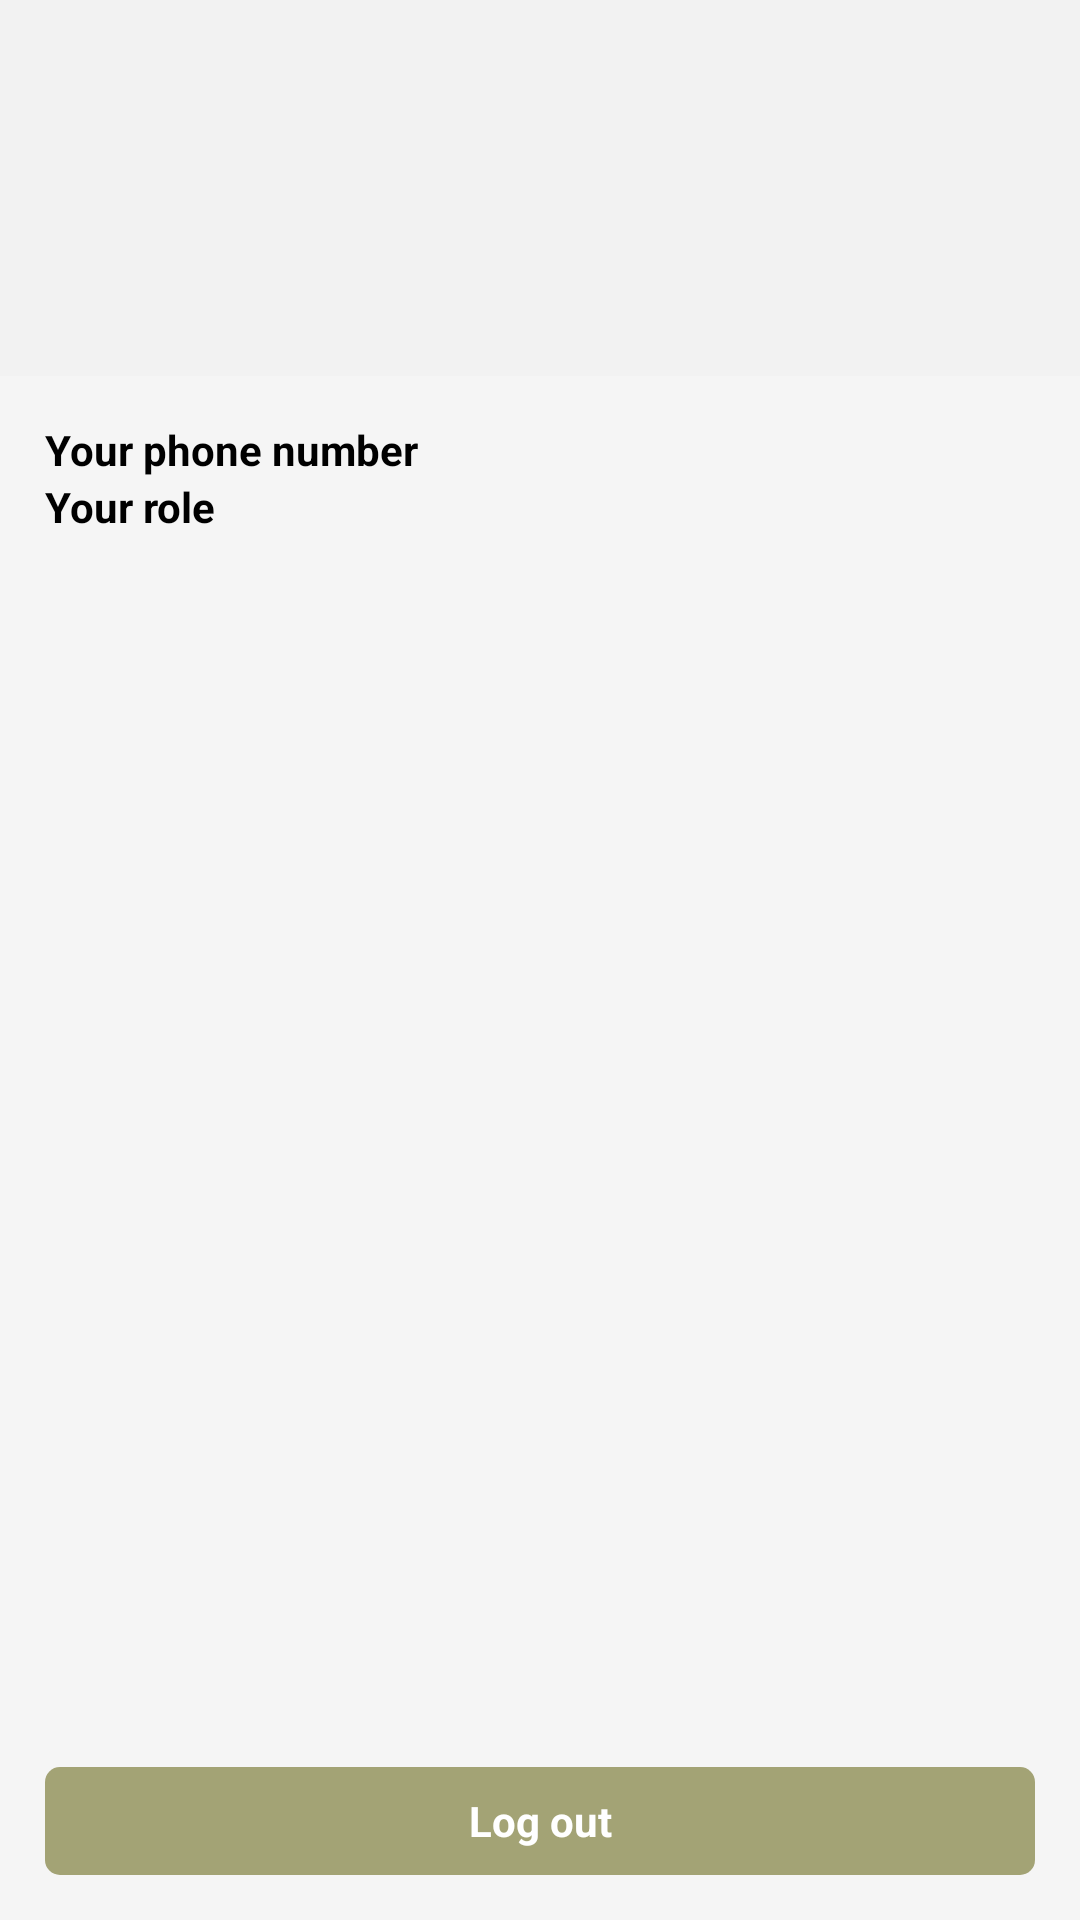

Here is an Android app screen rendered from its layout file. Give the layout XML and the strings, colors and styles it references.
<!-- AndroidManifest.xml: application theme Theme.RelaxAPP -->
<!-- res/layout/fragment_user_profile.xml -->
<?xml version="1.0" encoding="utf-8"?>
<LinearLayout xmlns:android="http://schemas.android.com/apk/res/android"
    xmlns:app="http://schemas.android.com/apk/res-auto"
    android:orientation="vertical"
    android:layout_width="match_parent"
    android:layout_height="match_parent">

    <include layout="@layout/toolbar" />

    <LinearLayout
        android:orientation="vertical"
        android:background="?attr/colorNav"
        android:layout_width="match_parent"
        android:layout_height="wrap_content"
        android:paddingHorizontal="@dimen/horizontal_margin"
        android:gravity="center_horizontal">

        <ImageView
            android:id="@+id/userAvatar"
            android:layout_width="wrap_content"
            android:layout_height="wrap_content"
            android:layout_marginVertical="15dp"
            android:src="@drawable/placeholder"
            app:tint="?attr/colorTextAndTint" />

        <TextView
            android:id="@+id/userName"
            android:layout_width="wrap_content"
            android:layout_height="wrap_content"
            android:layout_marginHorizontal="@dimen/horizontal_margin"
            android:textSize="18sp"
            android:textStyle="bold"
            android:textColor="?attr/colorTextAndTint" />

        <View
            android:layout_width="match_parent"
            android:layout_height="15dp" />
    </LinearLayout>

    <LinearLayout
        android:orientation="horizontal"
        android:layout_width="match_parent"
        android:layout_height="wrap_content"
        android:layout_marginTop="@dimen/vertical_margin"
        android:layout_marginStart="@dimen/horizontal_margin">

        <TextView
            android:layout_width="wrap_content"
            android:layout_height="wrap_content"
            android:text="@string/your_phone"
            android:textSize="14sp"
            android:textStyle="bold"
            android:textColor="?attr/colorTextAndTint" />

        <TextView
            android:id="@+id/userPhone"
            android:layout_width="match_parent"
            android:layout_height="wrap_content"
            android:layout_marginHorizontal="5dp"
            android:textSize="14sp"
            android:textStyle="normal"
            android:textColor="?attr/colorTextAndTint" />
    </LinearLayout>

    <LinearLayout
        android:orientation="horizontal"
        android:layout_width="match_parent"
        android:layout_height="wrap_content"
        android:layout_marginStart="@dimen/horizontal_margin">

        <TextView
            android:layout_width="wrap_content"
            android:layout_height="wrap_content"
            android:text="@string/your_role"
            android:textSize="14sp"
            android:textStyle="bold"
            android:textColor="?attr/colorTextAndTint" />

        <TextView
            android:id="@+id/userRole"
            android:layout_width="match_parent"
            android:layout_height="wrap_content"
            android:layout_marginHorizontal="5dp"
            android:textSize="14sp"
            android:textStyle="normal"
            android:textColor="?attr/colorTextAndTint" />
    </LinearLayout>

    <LinearLayout
        android:orientation="vertical"
        android:layout_width="match_parent"
        android:layout_height="match_parent"
        android:gravity="bottom">

        <TextView
            android:id="@+id/logoutBtn"
            android:background="@drawable/background_button"
            android:layout_width="match_parent"
            android:layout_height="36dp"
            android:layout_marginBottom="@dimen/vertical_margin"
            android:layout_marginHorizontal="@dimen/horizontal_margin"
            android:gravity="center"
            android:text="@string/logout"
            android:textSize="14sp"
            android:textStyle="bold"
            android:textColor="@color/white"
            android:clickable="true"
            android:focusable="true" />

    </LinearLayout>
</LinearLayout>
<!-- res/layout/toolbar.xml (included above) -->
<?xml version="1.0" encoding="utf-8"?>
<androidx.appcompat.widget.Toolbar xmlns:android="http://schemas.android.com/apk/res/android"
    xmlns:app="http://schemas.android.com/apk/res-auto"
    android:id="@+id/toolbar"
    android:layout_width="match_parent"
    android:layout_height="?android:attr/actionBarSize"
    android:background="?attr/colorNav"
    app:titleTextColor="?attr/colorTextAndTint"
    app:subtitleTextColor="?attr/colorTextAndTint" />
<!-- resources referenced by this layout -->
<resources>
  <color name="white">#FFFFFFFF</color>
  <dimen name="horizontal_margin">15dp</dimen>
  <dimen name="vertical_margin">15dp</dimen>
  <!-- drawable background_button (drawable) -->
  <?xml version="1.0" encoding="utf-8"?>
  <selector xmlns:android="http://schemas.android.com/apk/res/android">
      <item android:state_pressed="false" android:state_enabled="true">
          <shape android:shape="rectangle">
              <corners android:radius="5dp" />
              <solid android:color="@color/accentColor" />
              <padding
                  android:left="10dp"
                  android:right="10dp"/>
          </shape>
      </item>
      <item android:state_pressed="false" android:state_enabled="false">
          <shape android:shape="rectangle">
              <corners android:radius="5dp" />
              <solid android:color="@color/accentColorPressed" />
              <padding
                  android:left="10dp"
                  android:right="10dp"/>
          </shape>
      </item>
      <item android:state_pressed="true">
          <shape android:shape="rectangle">
              <corners android:radius="5dp" />
              <solid android:color="@color/accentColorPressed" />
              <padding
                  android:left="10dp"
                  android:right="10dp"/>
          </shape>
      </item>
  </selector>
  <string name="logout">Log out</string>
  <string name="your_phone">Your phone number</string>
  <string name="your_role">Your role</string>
  <style name="Theme.RelaxAPP" parent="@style/NoBar">
          
          <item name="colorPrimary">@color/accent_app_light</item>
          <item name="colorPrimaryVariant">@color/accent_app_light</item>
          <item name="colorOnPrimary">@color/accent_app_light</item>
          
          <item name="colorSecondary">@color/accent_text_light</item>
          <item name="colorSecondaryVariant">@color/accent_text_light</item>
          <item name="colorOnSecondary">@color/accent_app_light</item>
          
          <item name="android:statusBarColor" tools:targetApi="l">@color/accent_nav_light</item>
          <item name="android:windowLightStatusBar">true</item>
          
          <item name="android:windowBackground">@color/accent_app_light</item>
          <item name="colorTextAndTint">@color/accent_text_light</item>
          <item name="colorNav">@color/accent_nav_light</item>
      </style>
  <color name="accentColor">#a3a375</color>
  <color name="accentColorPressed">#50a3a375</color>
  <style name="NoBar" parent="Theme.MaterialComponents.DayNight.DarkActionBar">
          <item name="windowActionBar">false</item>
          <item name="windowNoTitle">true</item>
          <item name="android:showAsAction">always</item>
      </style>
  <color name="accent_app_light">#F5F5F5</color>
  <color name="accent_text_light">#000000</color>
  <color name="accent_nav_light">#f2f2f2</color>
</resources>
